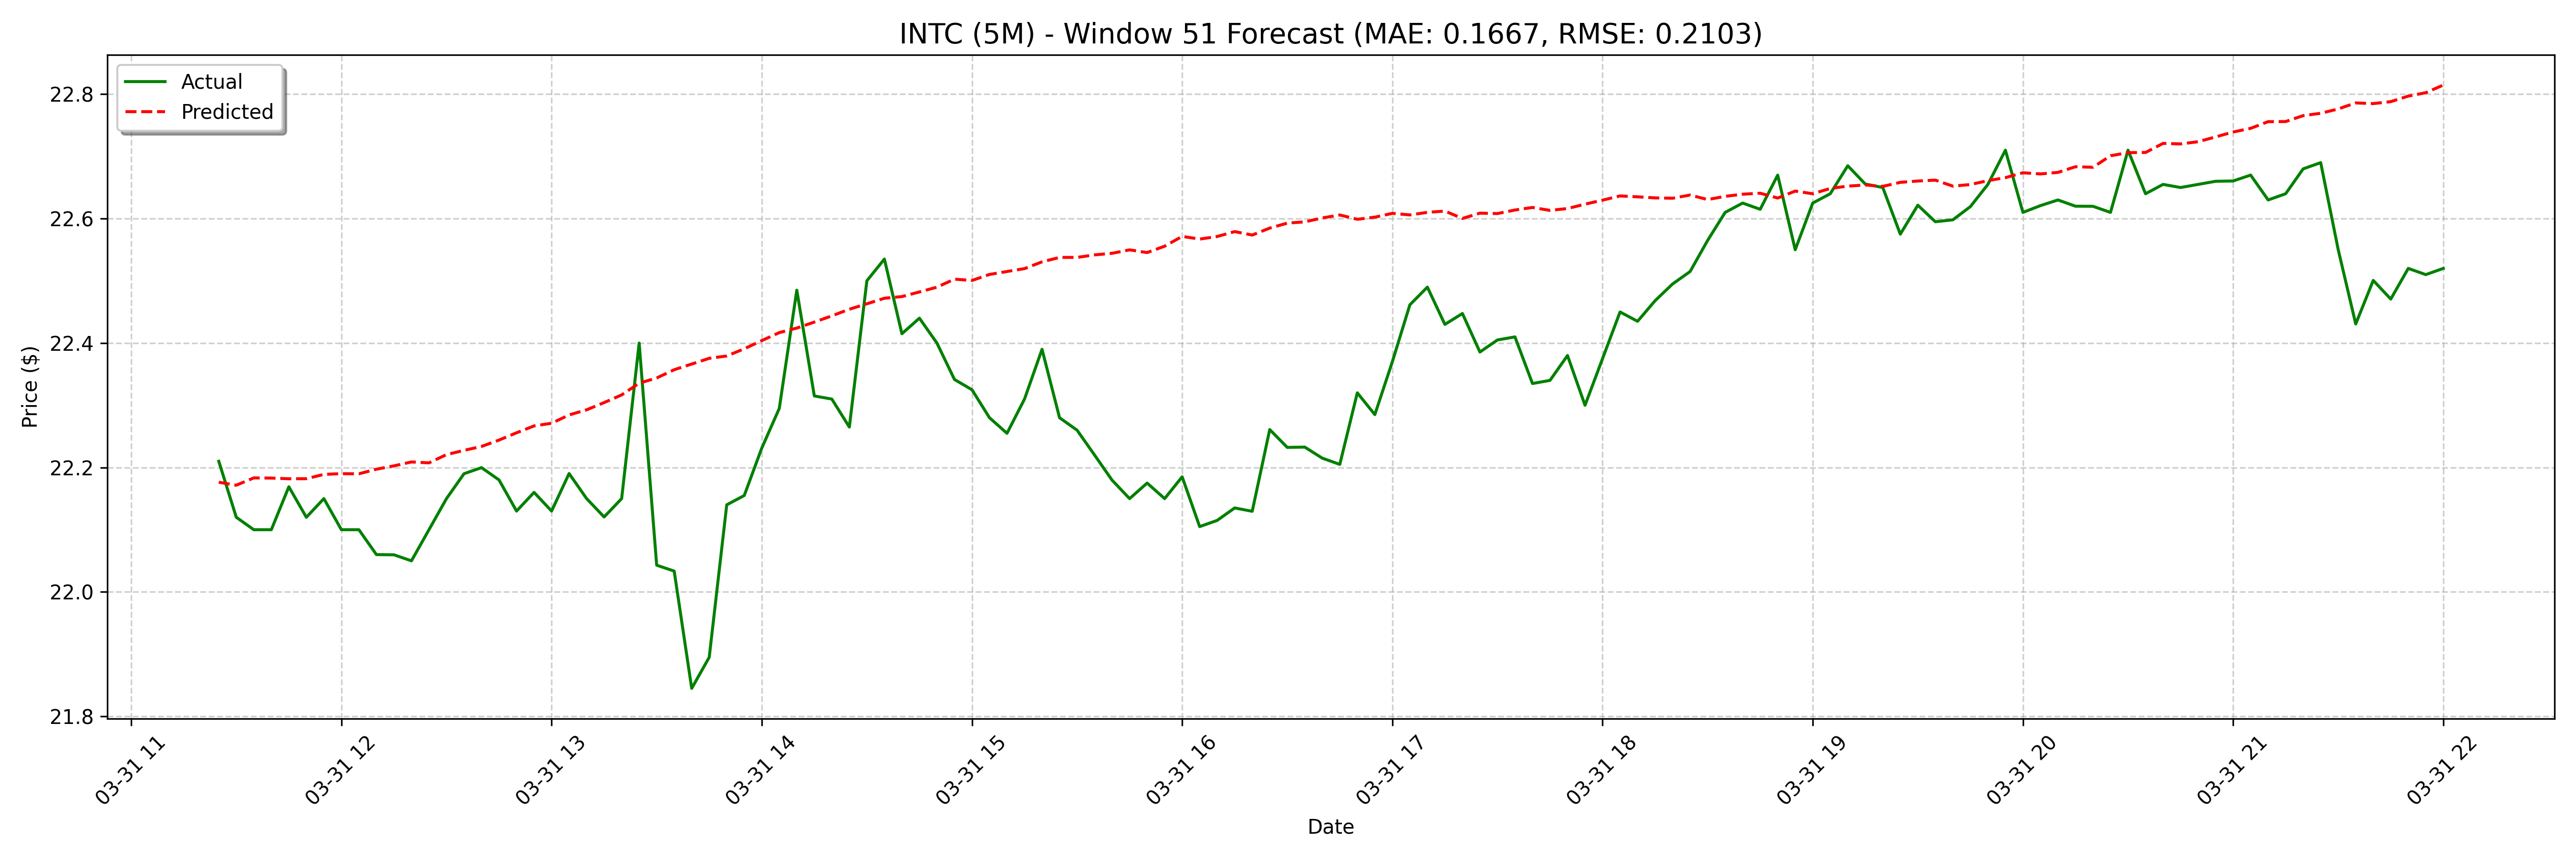

Values plotted in this chart, from the file beside it:
date, actual, forecast
2025-03-31 11:25:00, 22.21, 22.18
2025-03-31 11:30:00, 22.12, 22.17
2025-03-31 11:35:00, 22.1, 22.18
2025-03-31 11:40:00, 22.1, 22.18
2025-03-31 11:45:00, 22.17, 22.18
2025-03-31 11:50:00, 22.12, 22.18
2025-03-31 11:55:00, 22.15, 22.19
2025-03-31 12:00:00, 22.1, 22.19
2025-03-31 12:05:00, 22.1, 22.19
2025-03-31 12:10:00, 22.06, 22.2
2025-03-31 12:15:00, 22.06, 22.2
2025-03-31 12:20:00, 22.05, 22.21
2025-03-31 12:25:00, 22.1, 22.21
2025-03-31 12:30:00, 22.15, 22.22
2025-03-31 12:35:00, 22.19, 22.23
2025-03-31 12:40:00, 22.2, 22.23
2025-03-31 12:45:00, 22.18, 22.24
2025-03-31 12:50:00, 22.13, 22.26
2025-03-31 12:55:00, 22.16, 22.27
2025-03-31 13:00:00, 22.13, 22.27
2025-03-31 13:05:00, 22.19, 22.28
2025-03-31 13:10:00, 22.15, 22.29
2025-03-31 13:15:00, 22.12, 22.3
2025-03-31 13:20:00, 22.15, 22.32
2025-03-31 13:25:00, 22.4, 22.34
2025-03-31 13:30:00, 22.04, 22.34
2025-03-31 13:35:00, 22.03, 22.36
2025-03-31 13:40:00, 21.84, 22.37
2025-03-31 13:45:00, 21.9, 22.38
2025-03-31 13:50:00, 22.14, 22.38
2025-03-31 13:55:00, 22.16, 22.39
2025-03-31 14:00:00, 22.23, 22.4
2025-03-31 14:05:00, 22.3, 22.42
2025-03-31 14:10:00, 22.49, 22.42
2025-03-31 14:15:00, 22.32, 22.43
2025-03-31 14:20:00, 22.31, 22.44
2025-03-31 14:25:00, 22.26, 22.45
2025-03-31 14:30:00, 22.5, 22.46
2025-03-31 14:35:00, 22.53, 22.47
2025-03-31 14:40:00, 22.42, 22.47
2025-03-31 14:45:00, 22.44, 22.48
2025-03-31 14:50:00, 22.4, 22.49
2025-03-31 14:55:00, 22.34, 22.5
2025-03-31 15:00:00, 22.33, 22.5
2025-03-31 15:05:00, 22.28, 22.51
2025-03-31 15:10:00, 22.25, 22.52
2025-03-31 15:15:00, 22.31, 22.52
2025-03-31 15:20:00, 22.39, 22.53
2025-03-31 15:25:00, 22.28, 22.54
2025-03-31 15:30:00, 22.26, 22.54
2025-03-31 15:35:00, 22.22, 22.54
2025-03-31 15:40:00, 22.18, 22.54
2025-03-31 15:45:00, 22.15, 22.55
2025-03-31 15:50:00, 22.17, 22.55
2025-03-31 15:55:00, 22.15, 22.56
2025-03-31 16:00:00, 22.18, 22.57
2025-03-31 16:05:00, 22.1, 22.57
2025-03-31 16:10:00, 22.11, 22.57
2025-03-31 16:15:00, 22.14, 22.58
2025-03-31 16:20:00, 22.13, 22.57
... 68 more rows
